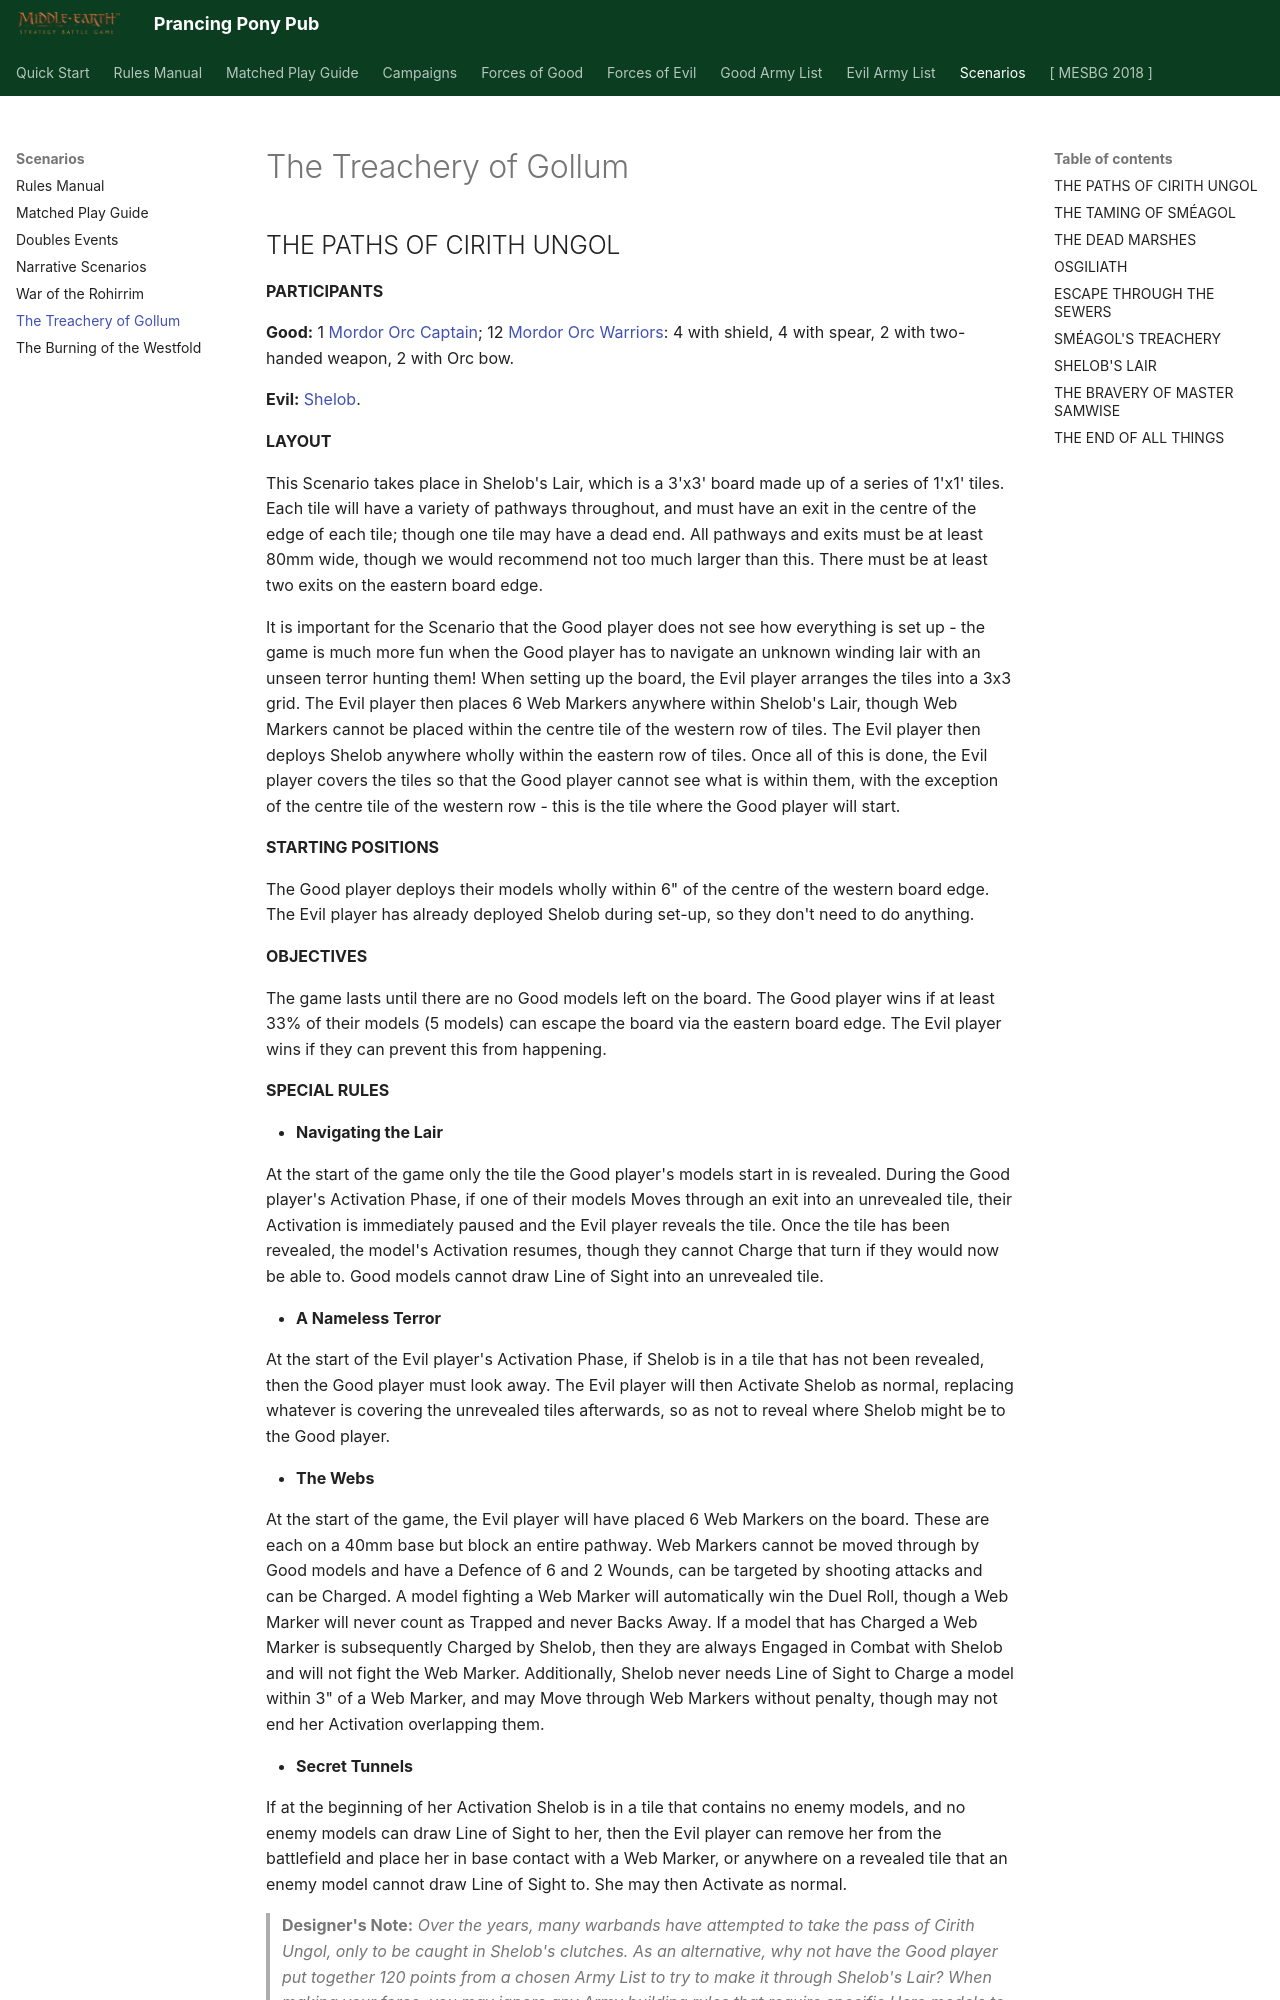

repository: BBBase-EHeresy-PPPub/PPPub · page: mesbg2024/scenarios/the_treachery_of_gollum/index.html · generator: mkdocs

## THE PATHS OF CIRITH UNGOL

**PARTICIPANTS**

**Good:** 1 [Mordor Orc Captain](../forces_of_evil/mordor.md#mordor-orc-captain-45-points); 12 [Mordor Orc Warriors](../forces_of_evil/mordor.md#mordor-orc-warrior-5-points): 4 with shield, 4 with spear, 2 with two-handed weapon, 2 with Orc bow.

**Evil:** [Shelob](../forces_of_evil/mordor.md#shelob-100-points).

**LAYOUT**

This Scenario takes place in Shelob's Lair, which is a 3'x3' board made up of a series of 1'x1' tiles. Each tile will have a variety of pathways throughout, and must have an exit in the centre of the edge of each tile; though one tile may have a dead end. All pathways and exits must be at least 80mm wide, though we would recommend not too much larger than this. There must be at least two exits on the eastern board edge.

It is important for the Scenario that the Good player does not see how everything is set up - the game is much more fun when the Good player has to navigate an unknown winding lair with an unseen terror hunting them! When setting up the board, the Evil player arranges the tiles into a 3x3 grid. The Evil player then places 6 Web Markers anywhere within Shelob's Lair, though Web Markers cannot be placed within the centre tile of the western row of tiles. The Evil player then deploys Shelob anywhere wholly within the eastern row of tiles. Once all of this is done, the Evil player covers the tiles so that the Good player cannot see what is within them, with the exception of the centre tile of the western row - this is the tile where the Good player will start.

**STARTING POSITIONS**

The Good player deploys their models wholly within 6" of the centre of the western board edge. The Evil player has already deployed Shelob during set-up, so they don't need to do anything.

**OBJECTIVES**

The game lasts until there are no Good models left on the board. The Good player wins if at least 33% of their models (5 models) can escape the board via the eastern board edge. The Evil player wins if they can prevent this from happening.

**SPECIAL RULES**

* **Navigating the Lair**

At the start of the game only the tile the Good player's models start in is revealed. During the Good player's Activation Phase, if one of their models Moves through an exit into an unrevealed tile, their Activation is immediately paused and the Evil player reveals the tile. Once the tile has been revealed, the model's Activation resumes, though they cannot Charge that turn if they would now be able to. Good models cannot draw Line of Sight into an unrevealed tile.

* **A Nameless Terror**

At the start of the Evil player's Activation Phase, if Shelob is in a tile that has not been revealed, then the Good player must look away. The Evil player will then Activate Shelob as normal, replacing whatever is covering the unrevealed tiles afterwards, so as not to reveal where Shelob might be to the Good player.

* **The Webs**
